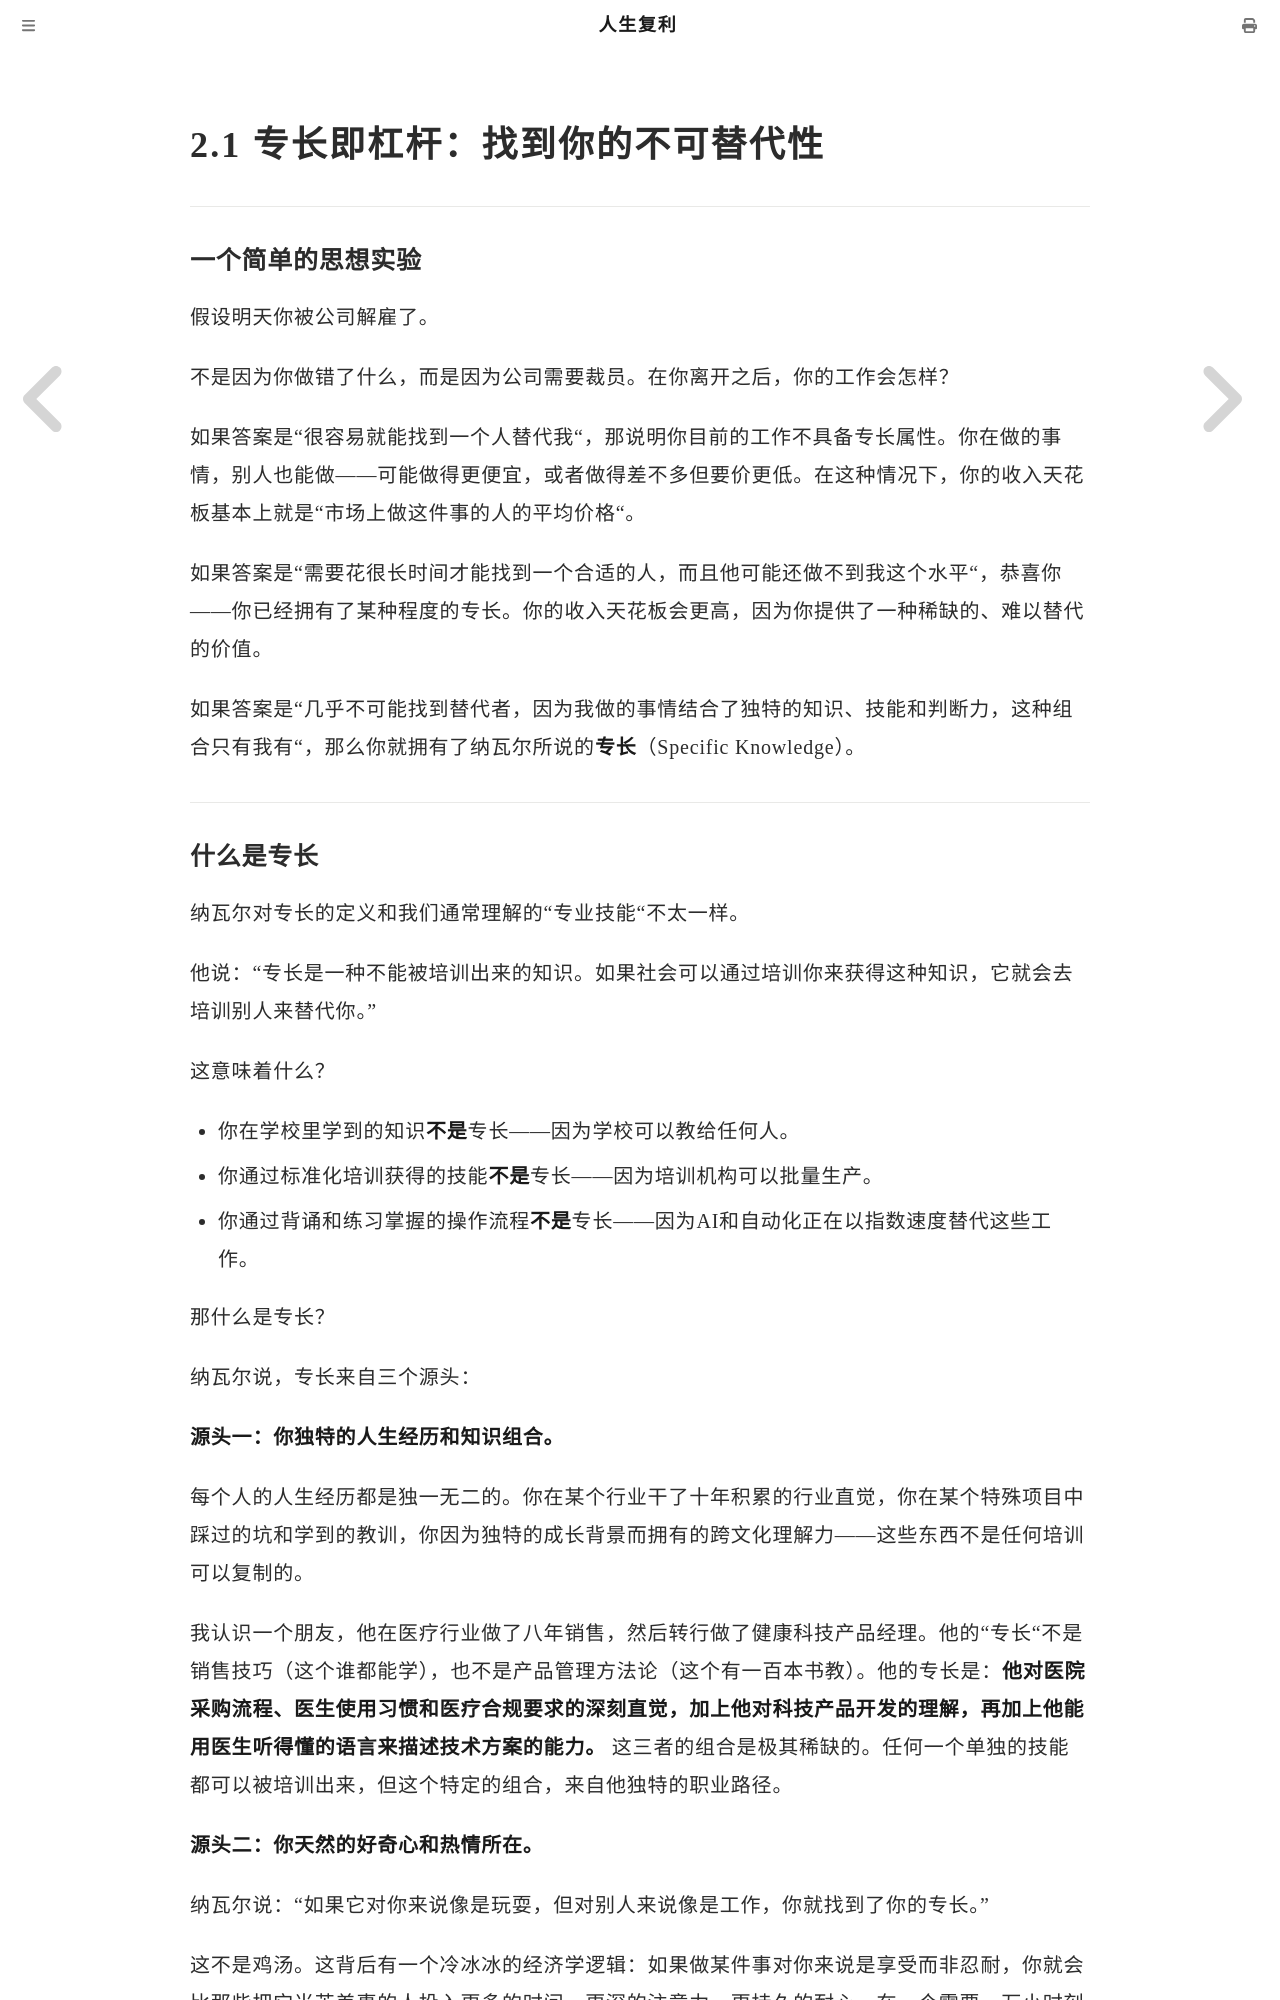

repository: mango766/life-compound-interest · page: ch02/s01.html · generator: mdbook

# 2.1 专长即杠杆：找到你的不可替代性

---

### 一个简单的思想实验

假设明天你被公司解雇了。

不是因为你做错了什么，而是因为公司需要裁员。在你离开之后，你的工作会怎样？

如果答案是"很容易就能找到一个人替代我"，那说明你目前的工作不具备专长属性。你在做的事情，别人也能做——可能做得更便宜，或者做得差不多但要价更低。在这种情况下，你的收入天花板基本上就是"市场上做这件事的人的平均价格"。

如果答案是"需要花很长时间才能找到一个合适的人，而且他可能还做不到我这个水平"，恭喜你——你已经拥有了某种程度的专长。你的收入天花板会更高，因为你提供了一种稀缺的、难以替代的价值。

如果答案是"几乎不可能找到替代者，因为我做的事情结合了独特的知识、技能和判断力，这种组合只有我有"，那么你就拥有了纳瓦尔所说的**专长**（Specific Knowledge）。

---
